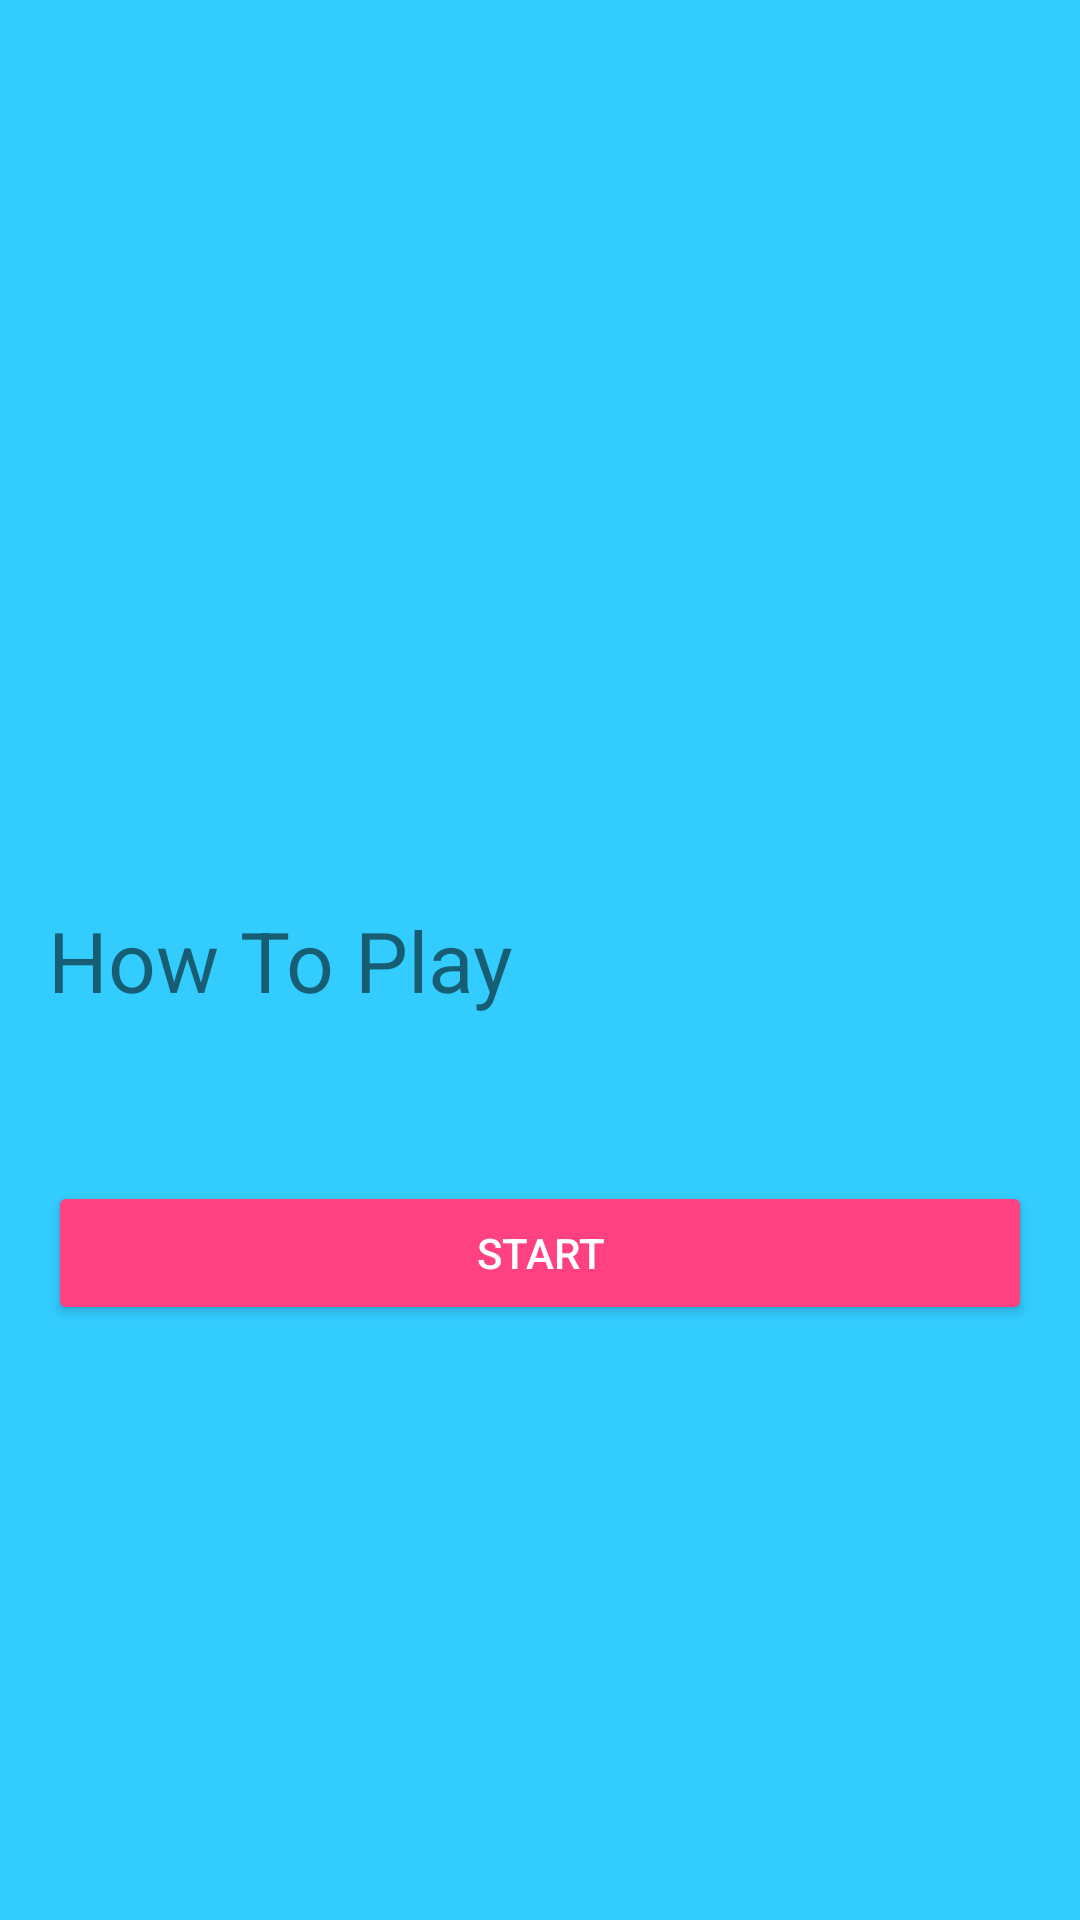

The Android layout XML behind this screen, and the referenced resources:
<!-- AndroidManifest.xml: application theme AppTheme -->
<!-- res/layout/fragment_game_page.xml -->
<RelativeLayout xmlns:android="http://schemas.android.com/apk/res/android"
    xmlns:tools="http://schemas.android.com/tools"
    android:layout_width="match_parent"
    android:layout_height="match_parent"
    android:paddingBottom="@dimen/activity_vertical_margin"
    android:paddingLeft="@dimen/activity_horizontal_margin"
    android:paddingRight="@dimen/activity_horizontal_margin"
    android:paddingTop="@dimen/activity_vertical_margin"
    android:background="#33ccff"
    tools:context="com.html5killer.GamePageActivity">

    <TextView
        android:id="@+id/section_label"
        android:layout_width="wrap_content"
        android:layout_height="wrap_content" />

    <TextView
        android:layout_width="wrap_content"
        android:layout_height="wrap_content"
        android:id="@+id/textView2"
        android:textSize="20sp"
        android:layout_below="@+id/textView"
        android:layout_alignStart="@+id/textView"
        android:layout_marginTop="23dp"
        android:layout_marginBottom="5dp"/>

    <TextView
        android:layout_width="wrap_content"
        android:layout_height="wrap_content"
        android:textSize="28sp"
        android:layout_above="@+id/textView"
        android:layout_centerHorizontal="true"
        android:layout_marginBottom="102dp"
        android:textColor="#ff9966"
        android:id="@+id/textView3" />

    <TextView
        android:text="How To Play"
        android:layout_height="wrap_content"
        android:textSize="28sp"
        android:id="@+id/textView"
        android:layout_width="wrap_content"
        android:layout_centerVertical="true"
        android:layout_toEndOf="@+id/section_label" />

    <Button
        android:text="Start"
        android:layout_width="match_parent"
        android:layout_height="wrap_content"
        android:id="@+id/button"
        android:layout_below="@id/textView2"
        android:layout_alignParentStart="true"
        style="@style/Widget.AppCompat.Button.Colored" />


</RelativeLayout>
<!-- resources referenced by this layout -->
<resources>
  <dimen name="activity_horizontal_margin">16dp</dimen>
  <dimen name="activity_vertical_margin">16dp</dimen>
  <style name="AppTheme" parent="Theme.AppCompat.Light.DarkActionBar">
          <item name="windowActionBar">false</item>
          <item name="windowNoTitle">true</item>
          <item name="colorPrimary">@color/colorlightgreen</item>
          <item name="colorPrimaryDark">@color/colorPrimaryDark</item>
          <item name="colorAccent">@color/colorAccent</item>
  
      </style>
  <color name="colorlightgreen">#48d1cc</color>
  <color name="colorPrimaryDark">#303F9F</color>
  <color name="colorAccent">#FF4081</color>
</resources>
